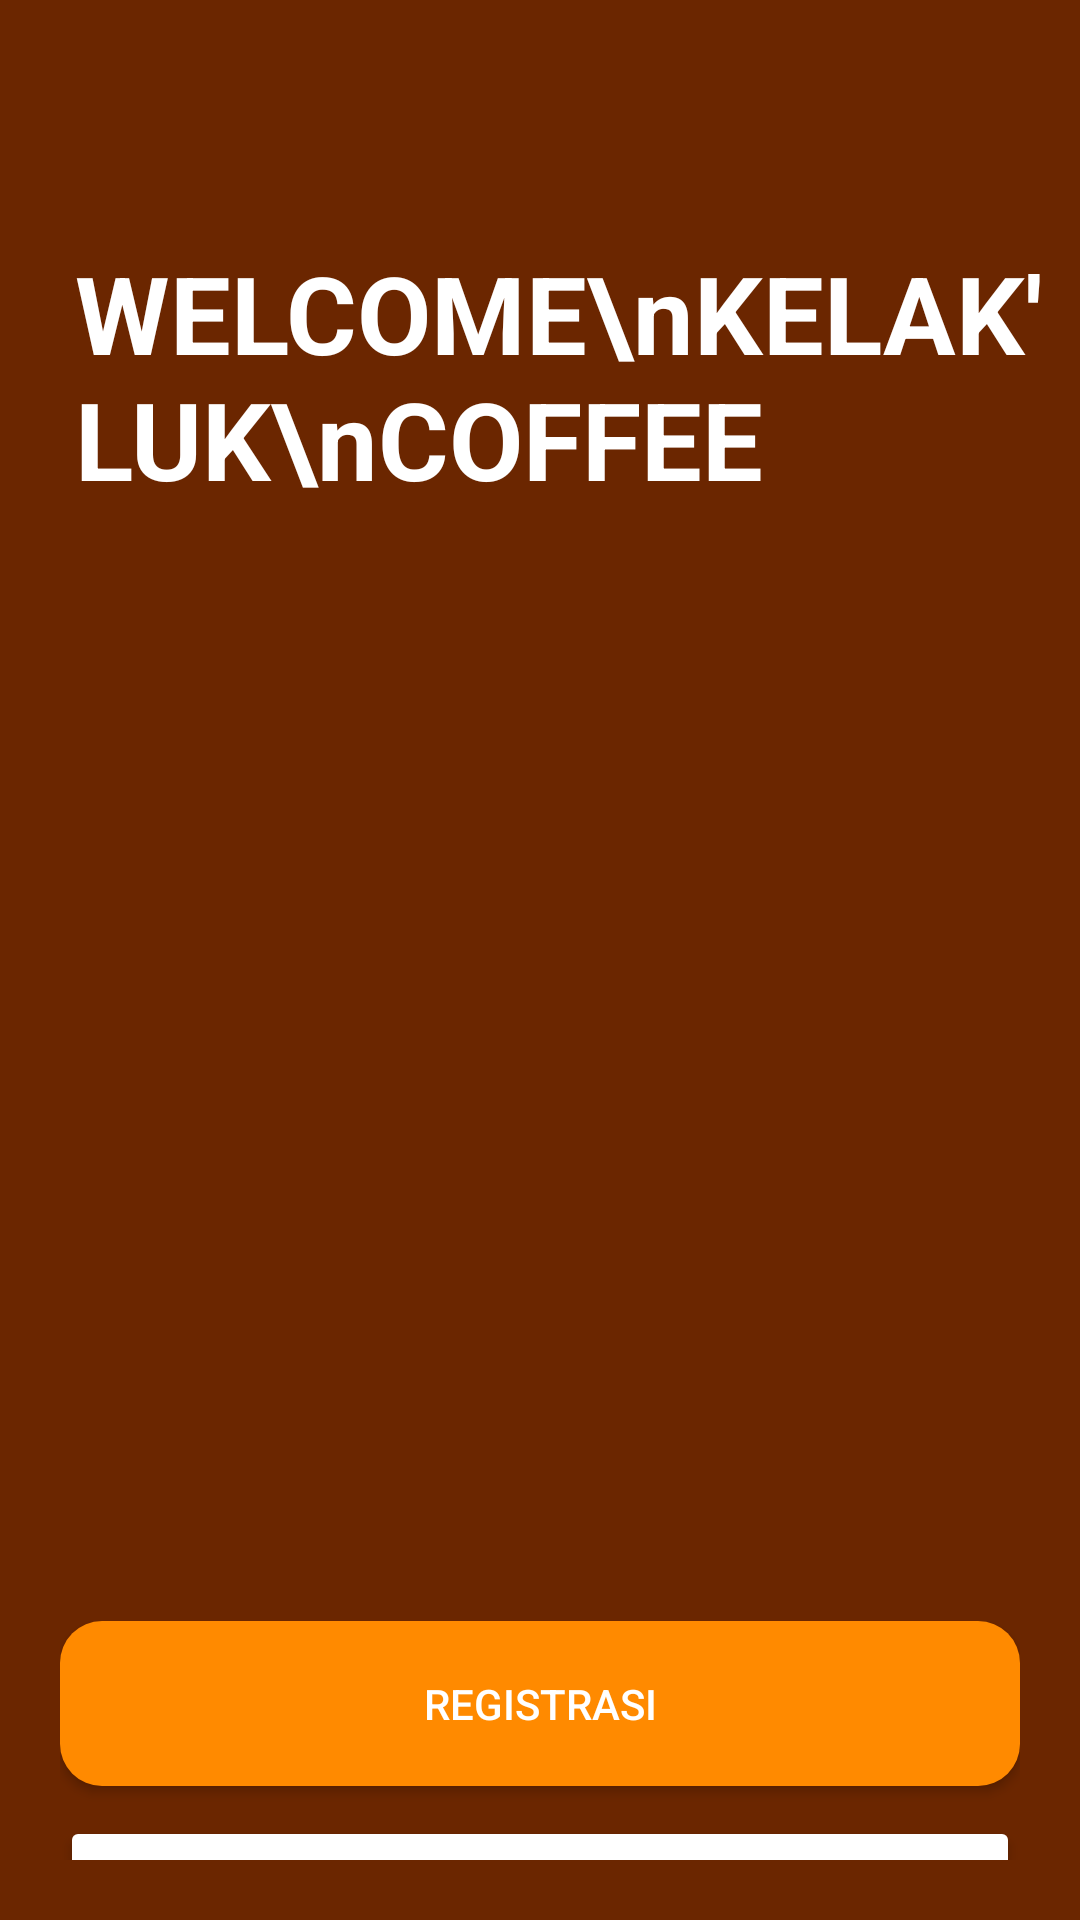

Write the Android layout XML for this screen, with the resource values it uses.
<!-- AndroidManifest.xml: application theme Theme.KelaklukCoffe -->
<!-- res/layout/activity_welcome.xml -->
<?xml version="1.0" encoding="utf-8"?>
<LinearLayout
    xmlns:android="http://schemas.android.com/apk/res/android"
    android:layout_width="match_parent"
    android:layout_height="match_parent"
    android:orientation="vertical"
    android:background="@color/brown_primary">

    <TextView
        android:layout_marginTop="80dp"
        android:layout_marginStart="25dp"
        android:text="WELCOME\nKELAK'LUK\nCOFFEE"
        android:textStyle="bold"
        android:textColor="@android:color/white"
        android:textSize="36sp"
        android:layout_width="wrap_content"
        android:layout_height="wrap_content"/>

    <LinearLayout
        android:layout_gravity="bottom"
        android:layout_marginTop="350dp"
        android:padding="20dp"
        android:orientation="vertical"
        android:layout_width="match_parent"
        android:layout_height="wrap_content">

        <Button
            android:id="@+id/btnRegister"
            android:text="REGISTRASI"
            android:textColor="@android:color/white"
            android:backgroundTint="@color/orange_btn"
            android:layout_width="match_parent"
            android:layout_height="55dp"
            android:background="@drawable/bg_login_button"/>

        <Button
            android:id="@+id/btnLogin"
            android:text="LOGIN"
            android:textColor="@color/brown_primary"
            android:backgroundTint="@android:color/white"
            android:layout_marginTop="10dp"
            android:layout_width="match_parent"
            android:layout_height="55dp"/>

    </LinearLayout>

</LinearLayout>
<!-- resources referenced by this layout -->
<resources>
  <color name="brown_primary">#6B2600</color>
  <color name="orange_btn">#FF8A00</color>
  <!-- drawable bg_login_button (drawable) -->
  <?xml version="1.0" encoding="utf-8"?>
  <shape xmlns:android="http://schemas.android.com/apk/res/android">
  
      <solid android:color="#FF8A00"/>
  
      <corners android:radius="14dp"/>
  
  </shape>
  <style name="Theme.KelaklukCoffe" parent="Base.Theme.KelaklukCoffe" />
  <style name="Base.Theme.KelaklukCoffe" parent="Theme.Material3.DayNight.NoActionBar">
          
          
      </style>
</resources>
